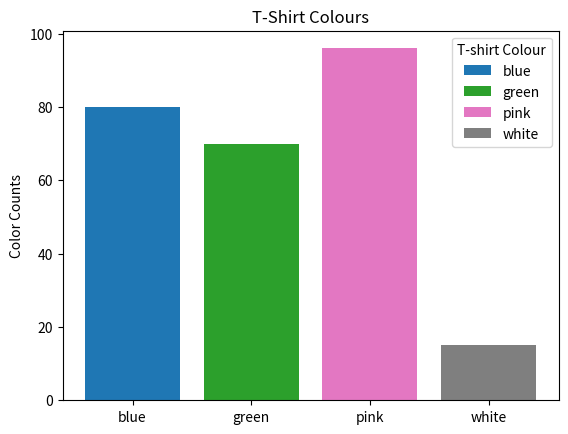

Here is the Python script that generated this plot:
import matplotlib.pyplot as plt

# x = [1, 2, 3, 4, 5]
# y = [2, 3, 5, 7, 11]
#
# plt.plot(x, y, marker='o', linestyle='-')
#
# plt.xlabel('X-axis')
# plt.ylabel('Y-axis')
# plt.title('Bla bla')
#
# plt.grid(True)
#
# plt.show()

######################################################
fig, ax = plt.subplots()

colors = ['blue', 'green', 'pink', 'white']
counts = [80, 70, 96, 15]
bar_labels = ['blue', 'green', 'pink', 'white']
bar_colors = ['tab:blue', 'tab:green', 'tab:pink', 'tab:gray']

ax.bar(colors, counts, label=bar_labels, color=bar_colors)
ax.set_ylabel('Color Counts')
ax.set_title('T-Shirt Colours')
ax.legend(title='T-shirt Colour')

plt.show()